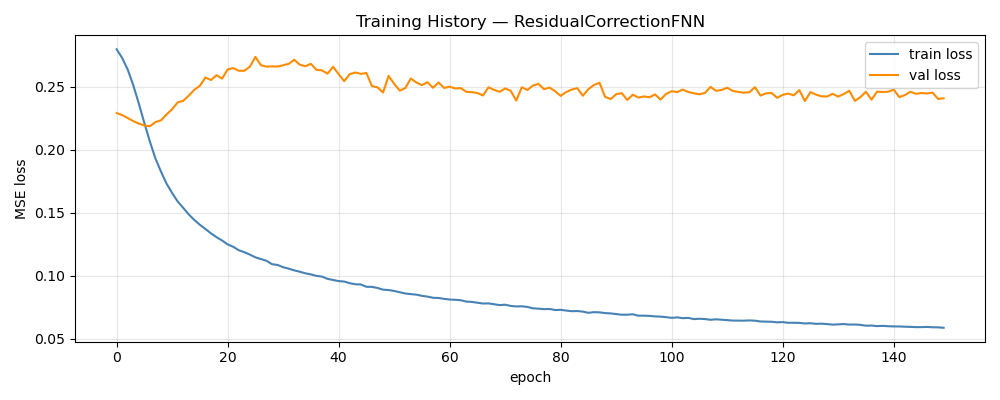

Data behind this chart, as committed beside it:
epoch, train_loss, val_loss, train_rmse, val_rmse
1, 0.2799, 0.2292, 0.4963, 0.1158
2, 0.2729, 0.2276, 0.4898, 0.1146
3, 0.2638, 0.2253, 0.4815, 0.1132
4, 0.2513, 0.2228, 0.4701, 0.1121
5, 0.2367, 0.2208, 0.4563, 0.1115
6, 0.2212, 0.2194, 0.4407, 0.1112
7, 0.2064, 0.2187, 0.4248, 0.1113
8, 0.193, 0.2221, 0.4095, 0.1121
9, 0.1826, 0.2235, 0.3967, 0.1127
10, 0.1731, 0.2281, 0.3846, 0.1137
11, 0.1657, 0.2323, 0.3751, 0.1148
12, 0.1589, 0.2377, 0.3659, 0.1158
13, 0.1539, 0.2389, 0.3587, 0.1161
14, 0.1486, 0.2431, 0.3514, 0.1166
15, 0.1443, 0.2477, 0.3453, 0.1175
16, 0.1404, 0.2509, 0.3395, 0.1174
17, 0.1371, 0.2575, 0.3348, 0.1189
18, 0.1336, 0.2555, 0.3293, 0.1186
19, 0.1306, 0.2593, 0.3249, 0.1186
20, 0.1279, 0.2566, 0.3208, 0.1178
21, 0.1249, 0.2639, 0.3164, 0.1189
22, 0.123, 0.265, 0.313, 0.1189
23, 0.1202, 0.2628, 0.3089, 0.1185
24, 0.1187, 0.2628, 0.3061, 0.1183
25, 0.1167, 0.266, 0.3029, 0.1189
26, 0.1146, 0.2738, 0.2995, 0.1193
27, 0.1132, 0.2672, 0.2975, 0.1189
28, 0.1118, 0.2661, 0.2948, 0.1186
29, 0.1091, 0.2663, 0.2904, 0.1185
30, 0.1085, 0.2662, 0.2893, 0.1185
31, 0.1067, 0.2672, 0.2859, 0.119
32, 0.1056, 0.2683, 0.2844, 0.119
33, 0.1042, 0.2716, 0.282, 0.1189
34, 0.1031, 0.2676, 0.2798, 0.1187
35, 0.1019, 0.2664, 0.2777, 0.1185
36, 0.101, 0.2684, 0.276, 0.1186
37, 0.09984, 0.2636, 0.2741, 0.118
38, 0.09926, 0.2631, 0.2733, 0.1185
39, 0.09746, 0.2605, 0.2697, 0.118
40, 0.09654, 0.266, 0.2683, 0.1178
41, 0.09568, 0.2602, 0.2666, 0.1175
42, 0.09531, 0.2546, 0.2659, 0.1175
43, 0.09402, 0.2602, 0.2636, 0.1177
44, 0.09316, 0.2614, 0.2623, 0.1179
45, 0.093, 0.2603, 0.2616, 0.1172
46, 0.09118, 0.261, 0.2584, 0.1174
47, 0.09107, 0.2506, 0.2582, 0.1167
48, 0.09023, 0.2497, 0.2563, 0.1163
49, 0.08886, 0.2455, 0.2543, 0.1163
50, 0.08856, 0.2587, 0.2534, 0.1174
51, 0.08783, 0.2524, 0.252, 0.1173
52, 0.08684, 0.2471, 0.2502, 0.1164
53, 0.08583, 0.249, 0.2481, 0.1172
54, 0.08531, 0.2567, 0.2471, 0.1176
55, 0.08491, 0.2535, 0.2463, 0.1176
56, 0.08397, 0.2514, 0.2447, 0.117
57, 0.08336, 0.2537, 0.2437, 0.1175
58, 0.08244, 0.2493, 0.2415, 0.1165
59, 0.08225, 0.2535, 0.241, 0.1172
60, 0.08156, 0.2492, 0.2401, 0.1173
... 90 more rows
